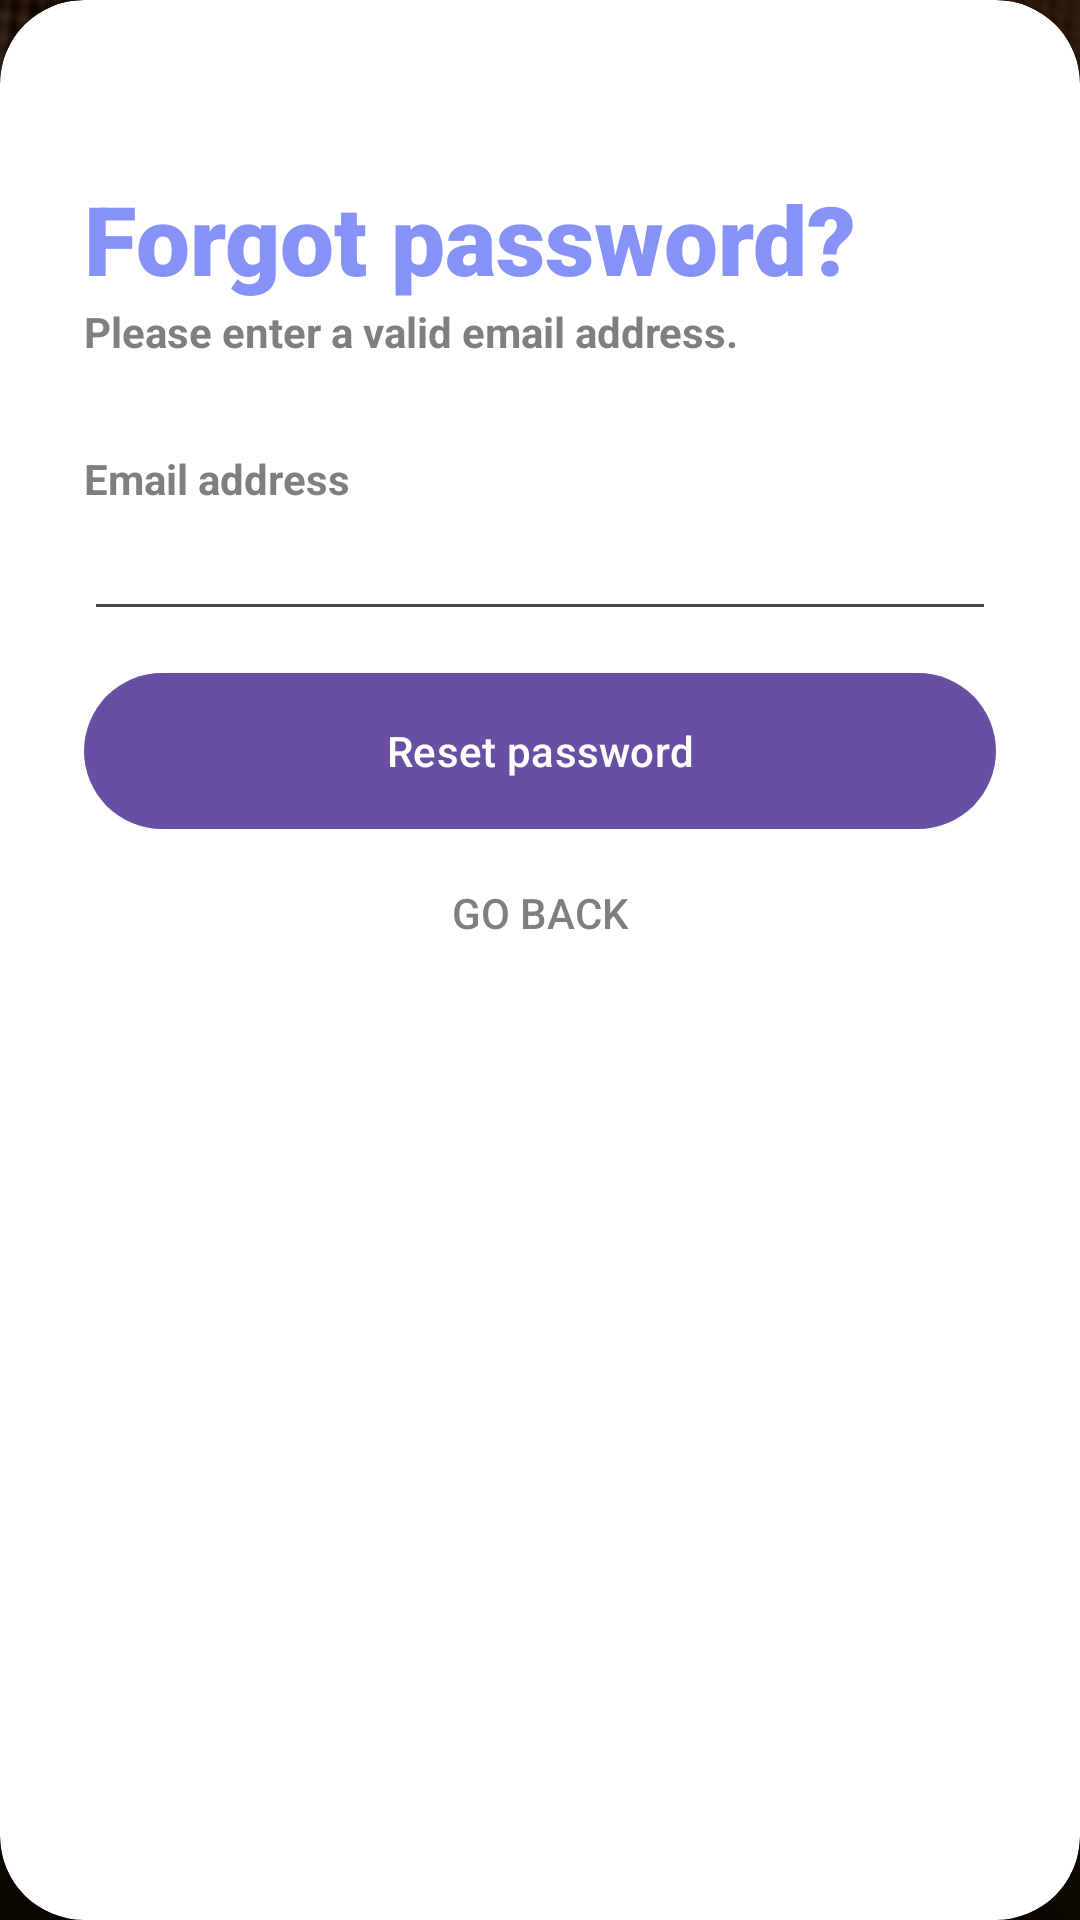

Layout XML and referenced resources for this Android screen:
<!-- AndroidManifest.xml: application theme Theme.Ambicare -->
<!-- res/layout/activity_forgot_pw.xml -->
<?xml version="1.0" encoding="utf-8"?>
<RelativeLayout
    xmlns:android="http://schemas.android.com/apk/res/android"
    xmlns:app="http://schemas.android.com/apk/res-auto"
    xmlns:tools="http://schemas.android.com/tools"
    android:layout_width="match_parent"
    android:layout_height="match_parent"
    android:background="@drawable/bg"
    tools:context=".ForgotPwActivity">

    <androidx.cardview.widget.CardView
        android:id="@+id/forget_cardview"
        android:layout_width="match_parent"
        android:layout_height="match_parent"
        app:cardCornerRadius="28dp">

        <LinearLayout
            android:layout_width="match_parent"
            android:layout_height="match_parent"
            android:orientation="vertical"
            android:padding="28dp">

            <View
                android:layout_width="wrap_content"
                android:layout_height="30dp" />

            <TextView
                android:layout_width="wrap_content"
                android:layout_height="wrap_content"
                android:fontFamily="sans-serif-black"
                android:text="Forgot password?"
                android:textColor="@color/lavender"
                android:textSize="32sp" />

            <TextView
                android:layout_width="wrap_content"
                android:layout_height="wrap_content"
                android:alpha="0.7"
                android:text="Please enter a valid email address."
                android:textColor="@color/grey"
                android:textStyle="bold" />

            <View
                android:layout_width="wrap_content"
                android:layout_height="30dp" />

            <TextView
                android:layout_width="match_parent"
                android:layout_height="wrap_content"
                android:alpha="0.7"
                android:text="Email address"
                android:textColor="@color/grey"
                android:textStyle="bold" />

            <EditText
                android:id="@+id/forgotPwEmail"
                android:layout_width="match_parent"
                android:layout_height="wrap_content"
                android:inputType="textEmailAddress" />


            <View
                android:layout_width="wrap_content"
                android:layout_height="10dp" />

            <com.google.android.material.button.MaterialButton
                android:id="@+id/forgotPwButton"
                android:layout_width="match_parent"
                android:layout_height="60dp"
                android:text="Reset password"
                app:cornerRadius="60dp" />


            <Button
                android:id="@+id/loginNavButton"
                style="?android:attr/borderlessButtonStyle"
                android:layout_width="wrap_content"
                android:layout_height="wrap_content"
                android:layout_gravity="center"
                android:alpha="0.7"
                android:text="Go Back"
                android:textColor="@color/grey" />


            <View
                android:layout_width="wrap_content"
                android:layout_height="20dp" />


        </LinearLayout>
    </androidx.cardview.widget.CardView>
</RelativeLayout>
<!-- resources referenced by this layout -->
<resources>
  <color name="grey">#484849</color>
  <color name="lavender">#8692f7</color>
  <!-- drawable bg: jpeg bitmap (drawable, 33918 bytes) -->
  <style name="Theme.Ambicare" parent="Base.Theme.Ambicare" />
  <style name="Base.Theme.Ambicare" parent="Theme.Material3.DayNight.NoActionBar">
          
          
      </style>
</resources>
